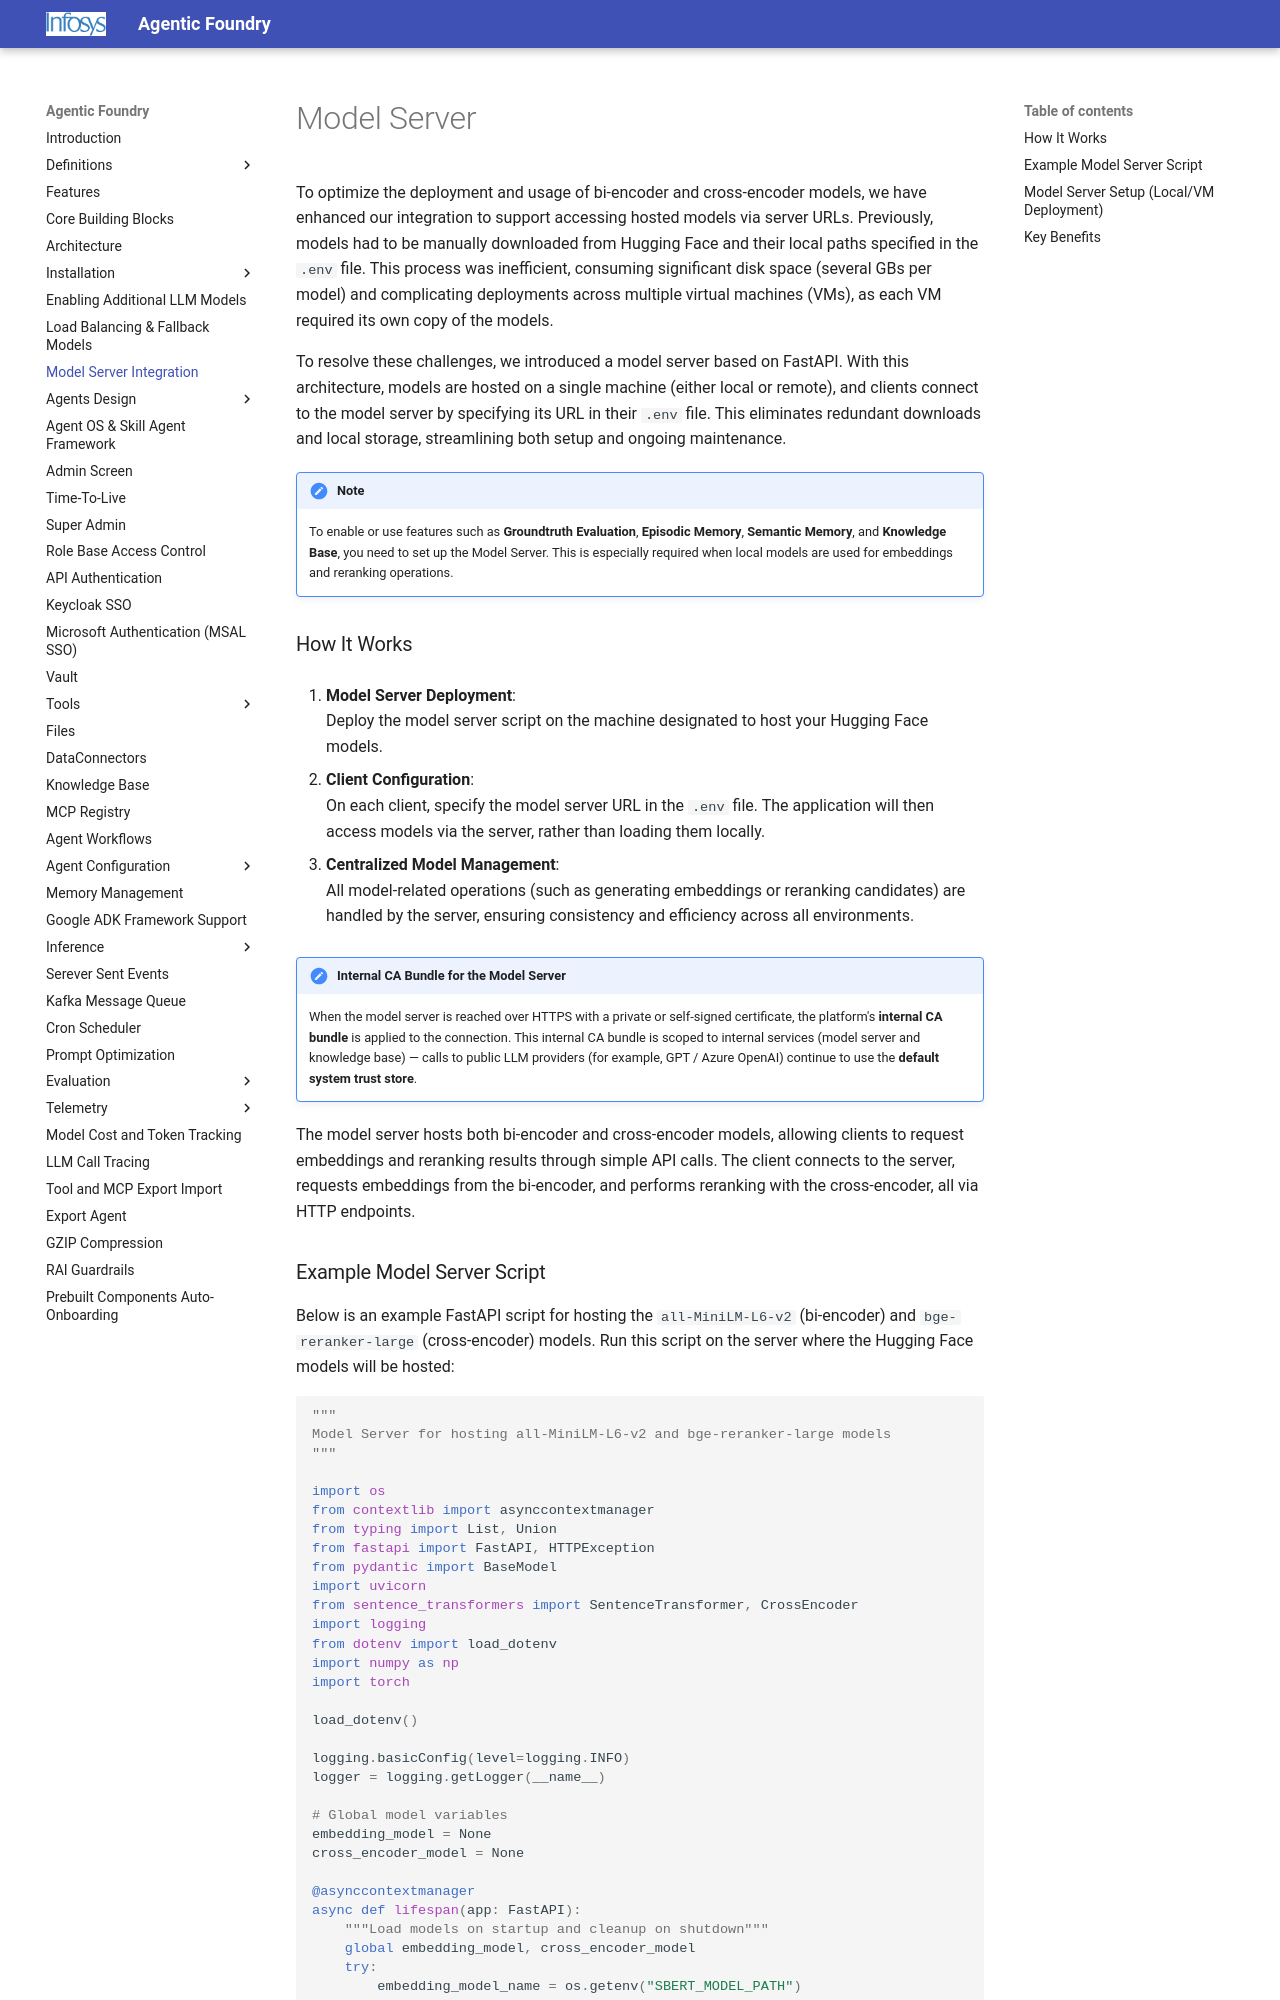

repository: Infosys/Infosys-Agentic-Foundry · page: Model_server/index.html · generator: mkdocs

# Model Server

To optimize the deployment and usage of bi-encoder and cross-encoder models, we have enhanced our integration to support accessing hosted models via server URLs. Previously, models had to be manually downloaded from Hugging Face and their local paths specified in the `.env` file. This process was inefficient, consuming significant disk space (several GBs per model) and complicating deployments across multiple virtual machines (VMs), as each VM required its own copy of the models.

To resolve these challenges, we introduced a model server based on FastAPI. With this architecture, models are hosted on a single machine (either local or remote), and clients connect to the model server by specifying its URL in their `.env` file. This eliminates redundant downloads and local storage, streamlining both setup and ongoing maintenance.

!!! Note
    To enable or use features such as **Groundtruth Evaluation**, **Episodic Memory**, **Semantic Memory**, and **Knowledge Base**, you need to set up the Model Server. This is especially required when local models are used for embeddings and reranking operations.

### How It Works

1. **Model Server Deployment**:  
    Deploy the model server script on the machine designated to host your Hugging Face models.

2. **Client Configuration**:  
    On each client, specify the model server URL in the `.env` file. The application will then access models via the server, rather than loading them locally.

3. **Centralized Model Management**:  
    All model-related operations (such as generating embeddings or reranking candidates) are handled by the server, ensuring consistency and efficiency across all environments.

The model server hosts both bi-encoder and cross-encoder models, allowing clients to request embeddings and reranking results through simple API calls. The client connects to the server, requests embeddings from the bi-encoder, and performs reranking with the cross-encoder, all via HTTP endpoints.
